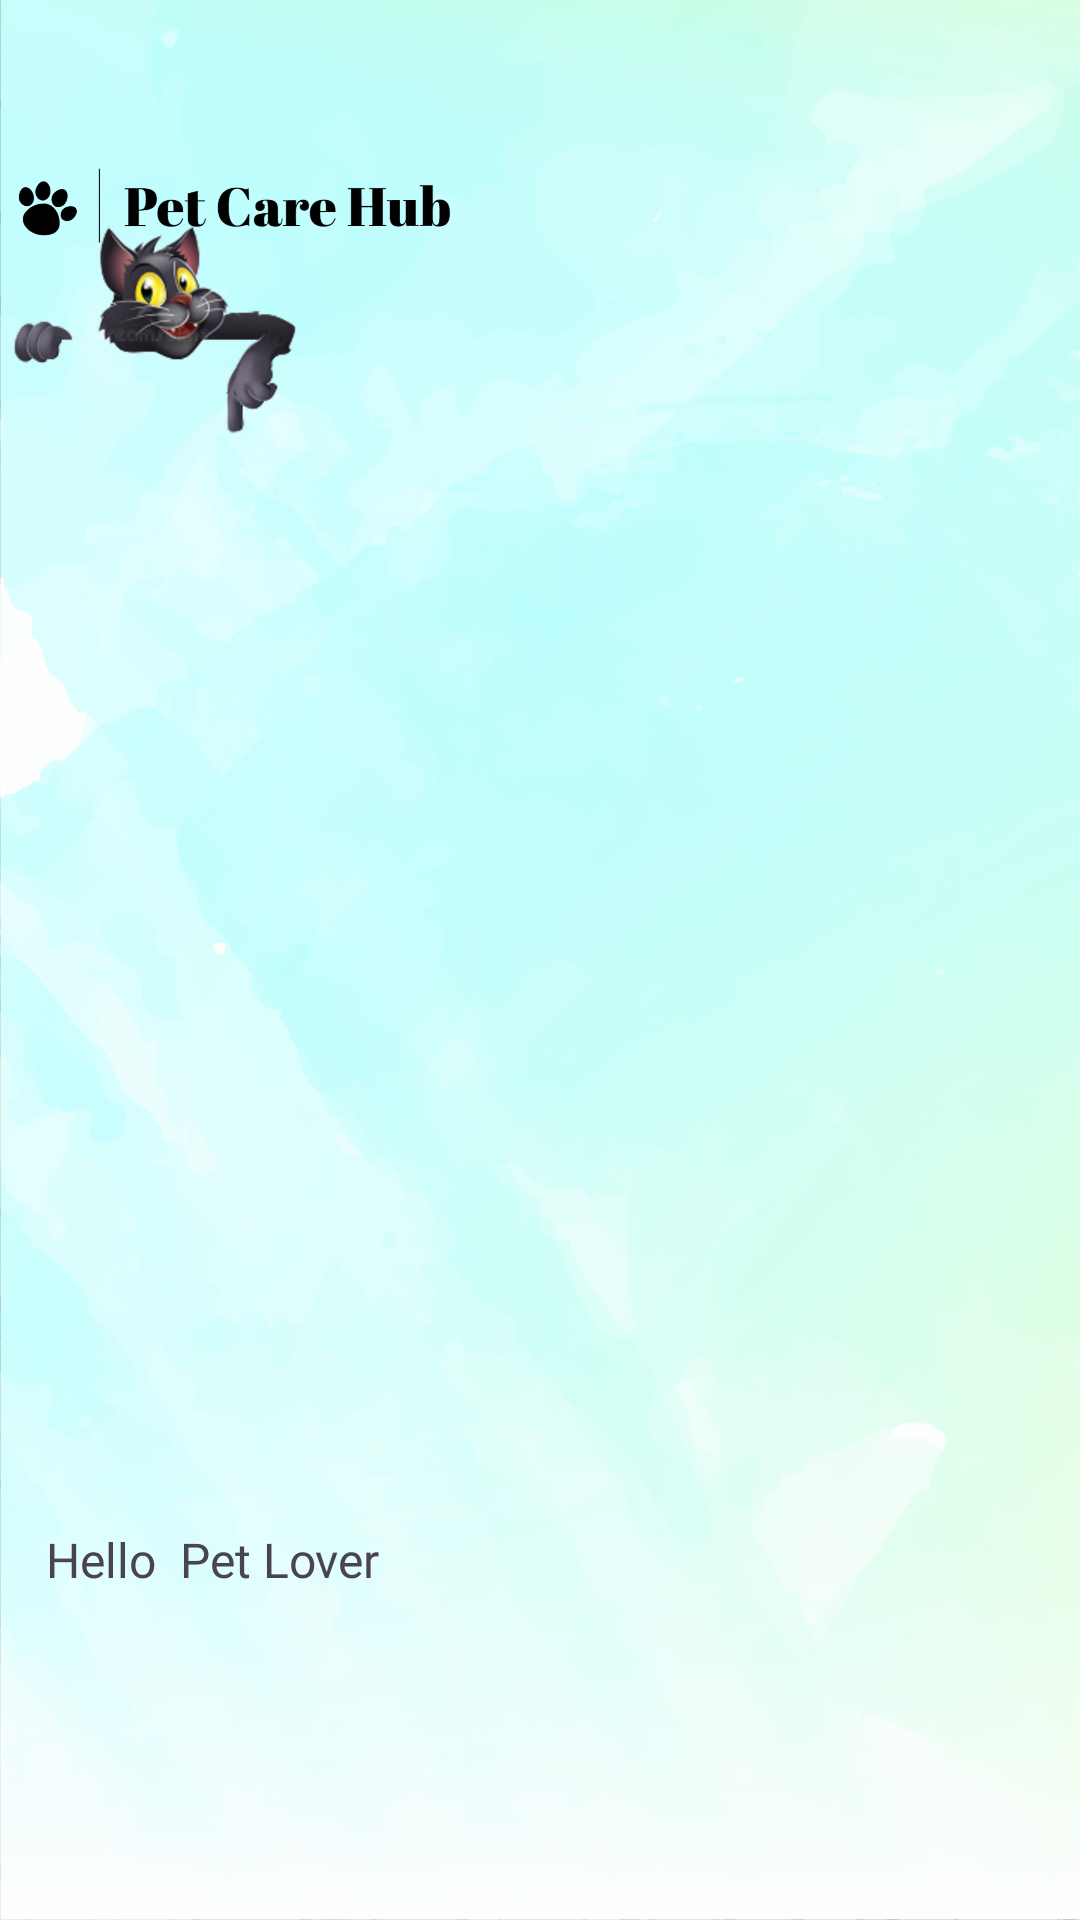

Write the Android layout XML for this screen, with the resource values it uses.
<!-- AndroidManifest.xml: application theme Theme.Splash_UI -->
<!-- res/layout/header.xml -->
<?xml version="1.0" encoding="utf-8"?>
<androidx.constraintlayout.widget.ConstraintLayout xmlns:android="http://schemas.android.com/apk/res/android"
    xmlns:app="http://schemas.android.com/apk/res-auto"
    xmlns:tools="http://schemas.android.com/tools"
    android:layout_width="match_parent"
    android:layout_height="200dp"
    android:background="@drawable/petdetailedpagecover"
   android:gravity="bottom"
    >

    <ImageView
        android:id="@+id/imageView"
        android:layout_width="180dp"
        android:layout_height="60dp"


        android:layout_marginTop="40dp"
        android:src="@drawable/pet_care_hub_2nd_page_logos_black_min"
        app:layout_constraintEnd_toEndOf="parent"
        app:layout_constraintHorizontal_bias="0.0"
        app:layout_constraintStart_toStartOf="parent"
        app:layout_constraintTop_toTopOf="parent" />

    <ImageView
        android:layout_width="wrap_content"
        android:layout_height="wrap_content"
        android:src="@drawable/catwall"
        app:layout_constraintBottom_toBottomOf="parent"
        app:layout_constraintStart_toStartOf="parent"
        app:layout_constraintTop_toTopOf="parent"
        app:layout_constraintVertical_bias="0.128" />

    <TextView
        android:layout_width="wrap_content"
        android:layout_height="wrap_content"
        android:fontFamily="@font/bungee"
        android:text="Hello  Pet Lover"

        android:textSize="16sp"
        app:layout_constraintBottom_toBottomOf="parent"
        app:layout_constraintEnd_toEndOf="parent"
        app:layout_constraintHorizontal_bias="0.062"
        app:layout_constraintStart_toStartOf="parent"
        app:layout_constraintTop_toTopOf="parent"
        app:layout_constraintVertical_bias="0.823" />


</androidx.constraintlayout.widget.ConstraintLayout>
<!-- resources referenced by this layout -->
<resources>
  <!-- drawable catwall: png bitmap (drawable-hdpi, 16733 bytes) -->
  <!-- drawable pet_care_hub_2nd_page_logos_black_min: png bitmap (drawable-hdpi, 15103 bytes) -->
  <!-- drawable petdetailedpagecover: png bitmap (drawable-hdpi, 827686 bytes) -->
  <style name="Theme.Splash_UI" parent="Base.Theme.Splash_UI" />
  <style name="Base.Theme.Splash_UI" parent="Theme.Material3.DayNight.NoActionBar">
          
          
          <item name="android:windowContentTransitions">true</item>
  
          <item name="android:windowIsTranslucent">true</item>
  
  
  
  
      </style>
</resources>
